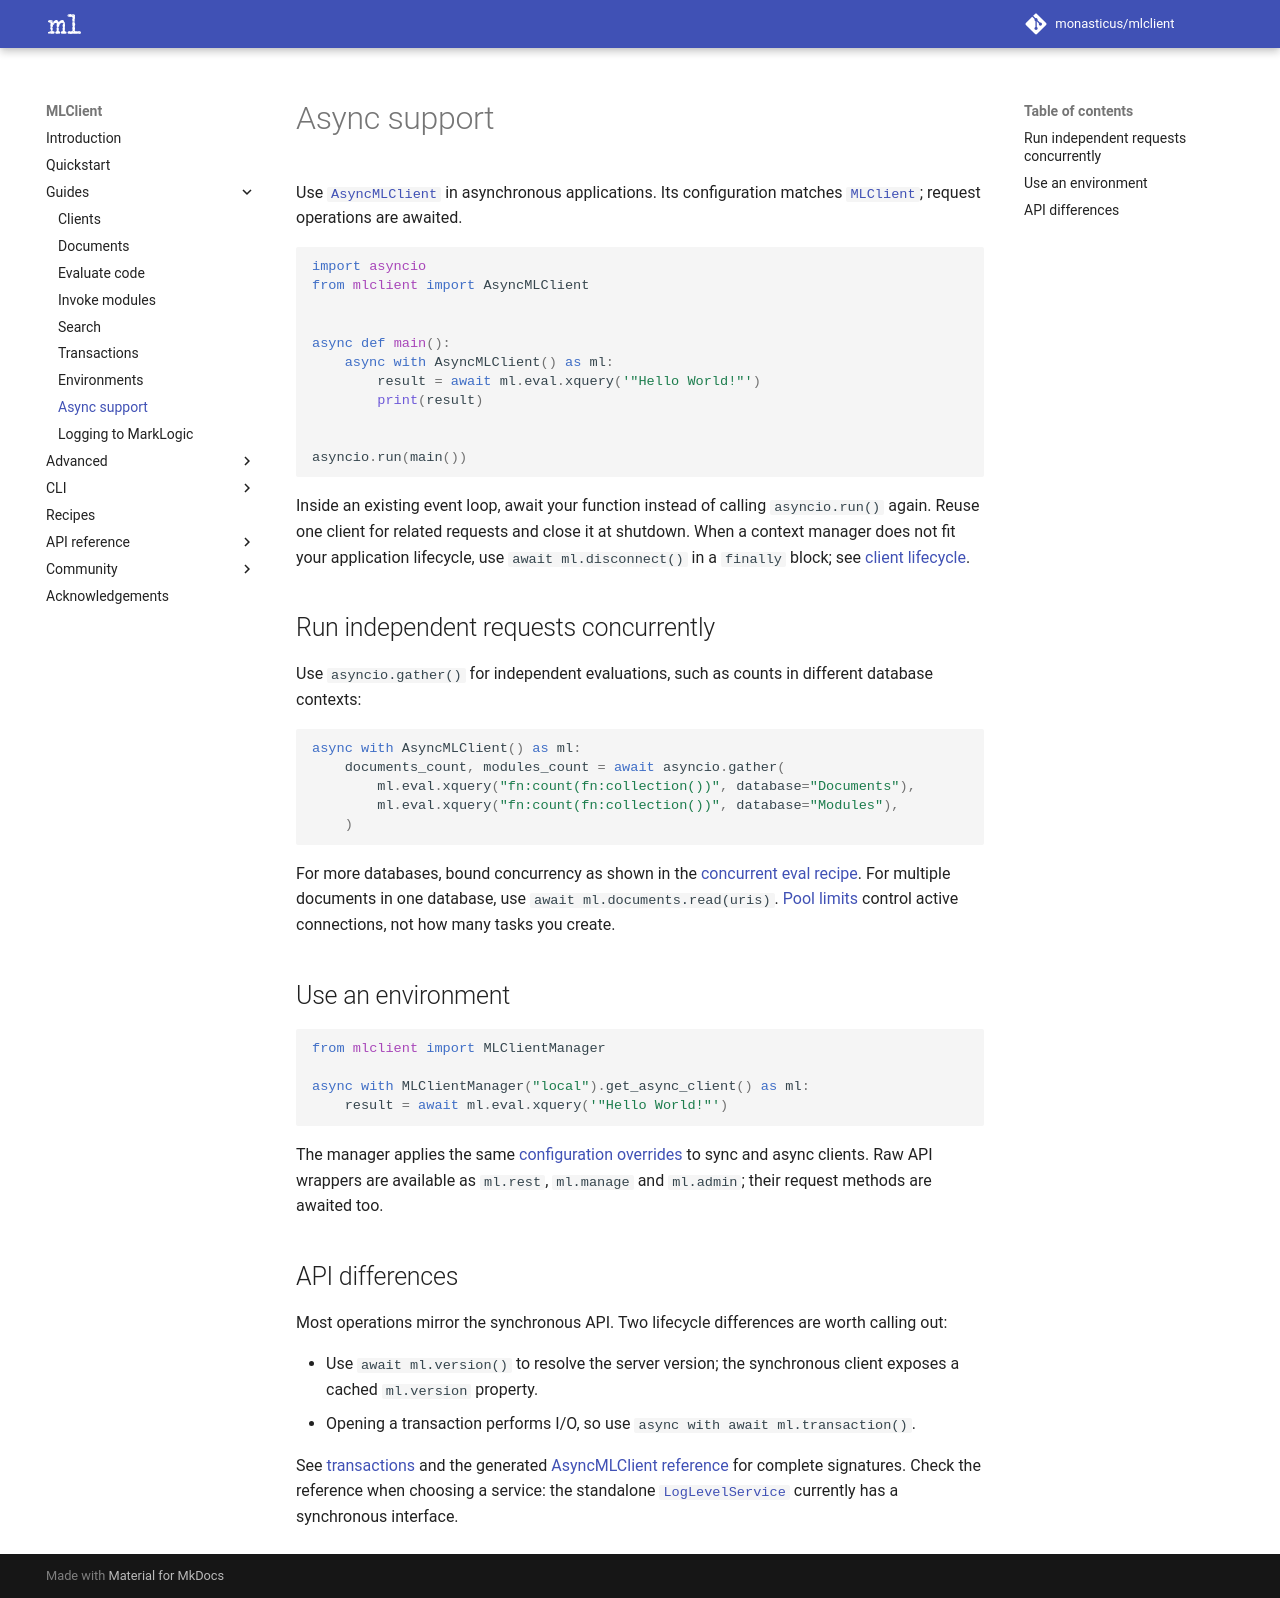

repository: monasticus/mlclient · page: dev/guides/async/index.html · generator: mkdocs

# Async support

Use [`AsyncMLClient`][mlclient.AsyncMLClient] in asynchronous applications. Its configuration matches
[`MLClient`][mlclient.MLClient]; request operations are awaited.

```python
import asyncio
from mlclient import AsyncMLClient


async def main():
    async with AsyncMLClient() as ml:
        result = await ml.eval.xquery('"Hello World!"')
        print(result)


asyncio.run(main())
```

Inside an existing event loop, await your function instead of calling
`asyncio.run()` again. Reuse one client for related requests and close it at
shutdown. When a context manager does not fit your application lifecycle, use
`await ml.disconnect()` in a `finally` block; see [client lifecycle](../advanced/connections.md#api-tiers-on-separate-connections).

## Run independent requests concurrently

Use `asyncio.gather()` for independent evaluations, such as counts in different
database contexts:

```python
async with AsyncMLClient() as ml:
    documents_count, modules_count = await asyncio.gather(
        ml.eval.xquery("fn:count(fn:collection())", database="Documents"),
        ml.eval.xquery("fn:count(fn:collection())", database="Modules"),
    )
```

For more databases, bound concurrency as shown in the
[concurrent eval recipe](../recipes.md#evaluate-queries-across-databases-concurrently).
For multiple documents in one database, use `await ml.documents.read(uris)`.
[Pool limits](../advanced/http/limits.md) control active connections, not how many tasks you create.

## Use an environment

```python
from mlclient import MLClientManager

async with MLClientManager("local").get_async_client() as ml:
    result = await ml.eval.xquery('"Hello World!"')
```

The manager applies the same [configuration overrides](../advanced/http/index.md) to sync
and async clients. Raw API wrappers are available as `ml.rest`, `ml.manage` and
`ml.admin`; their request methods are awaited too.

## API differences

Most operations mirror the synchronous API. Two lifecycle differences are worth
calling out:

- Use `await ml.version()` to resolve the server version; the synchronous client
  exposes a cached `ml.version` property.
- Opening a transaction performs I/O, so use `async with await ml.transaction()`.

See [transactions](transactions.md) and the generated
[AsyncMLClient reference][mlclient.AsyncMLClient]
for complete signatures. Check the reference when choosing a service: the
standalone [`LogLevelService`][mlclient.services.diagnostics.LogLevelService] currently has a synchronous interface.
